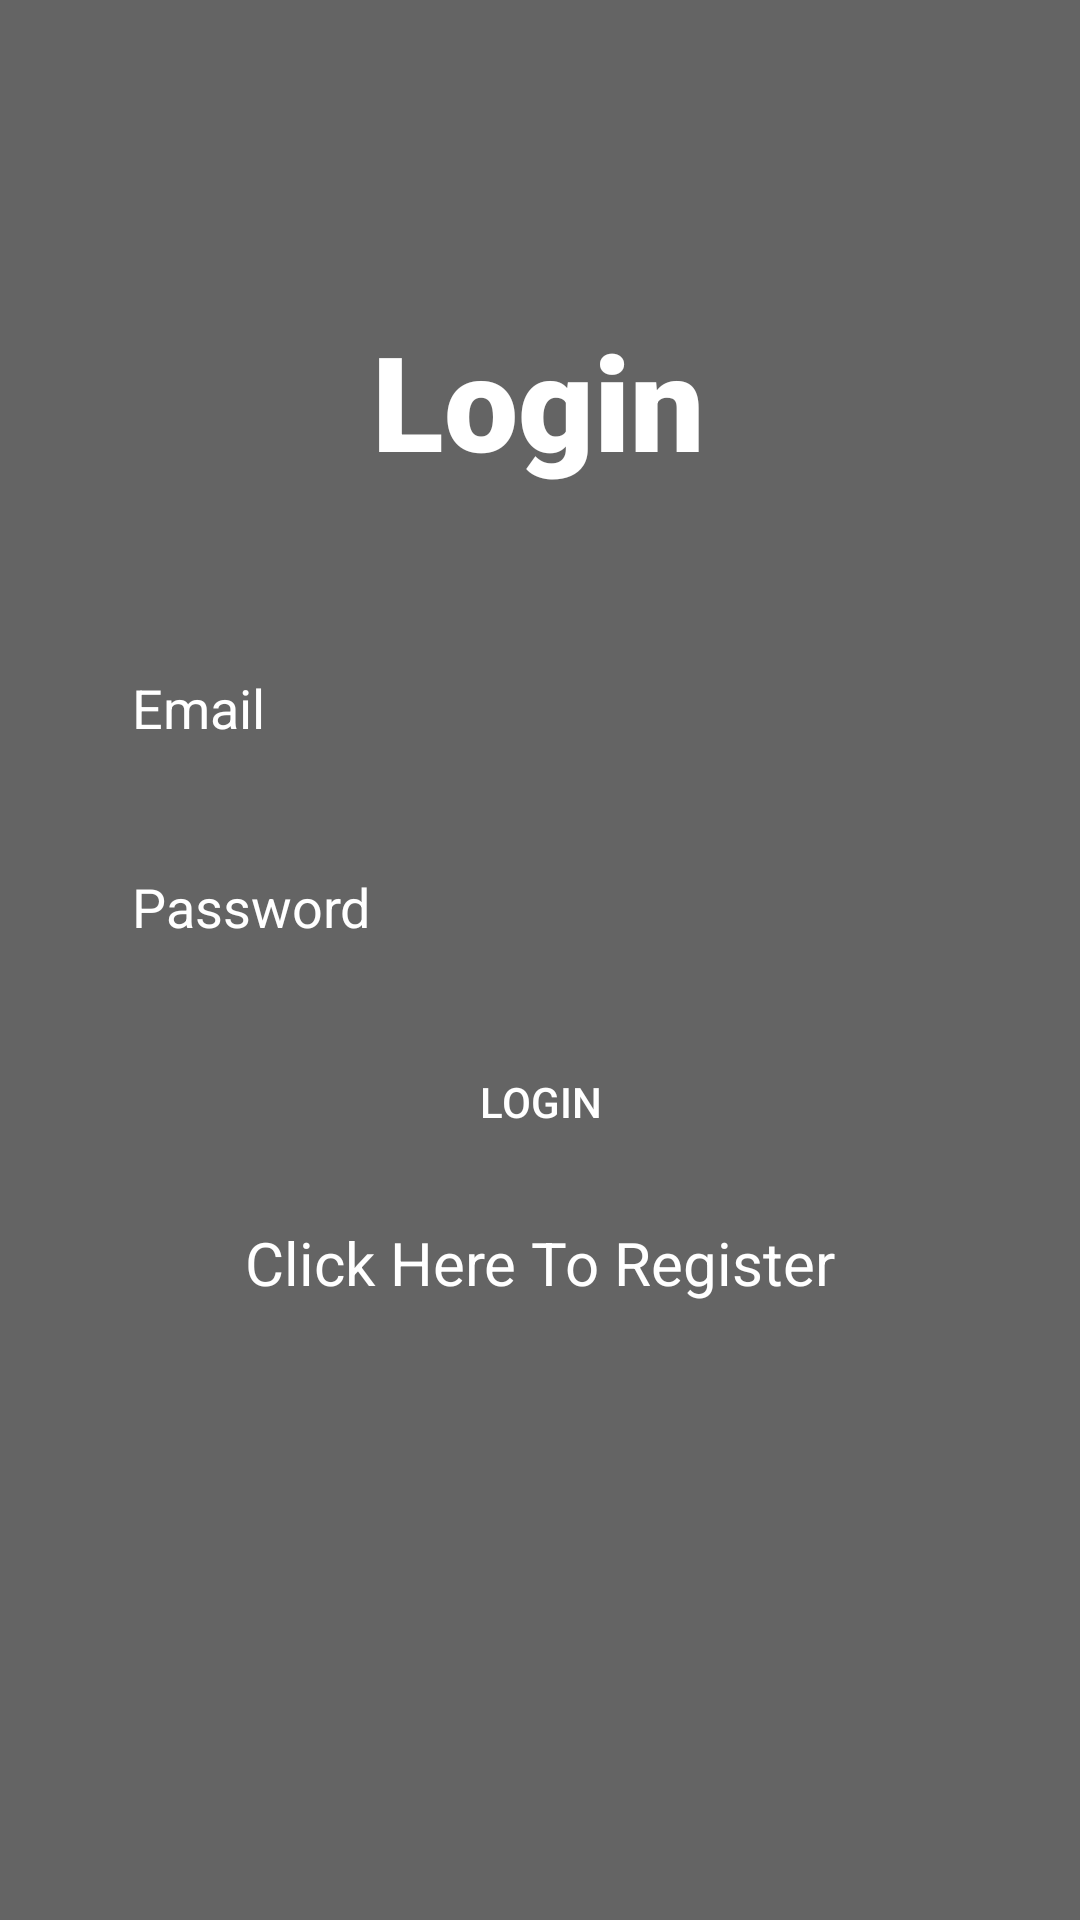

The Android layout XML behind this screen, and the referenced resources:
<!-- AndroidManifest.xml: application theme Theme.SPCA4 -->
<!-- res/layout/activity_main.xml -->
<?xml version="1.0" encoding="utf-8"?>
<androidx.constraintlayout.widget.ConstraintLayout xmlns:android="http://schemas.android.com/apk/res/android"
    xmlns:app="http://schemas.android.com/apk/res-auto"
    xmlns:tools="http://schemas.android.com/tools"
    android:layout_width="match_parent"
    android:layout_height="match_parent"
    tools:context=".MainActivity"
    android:background="@drawable/bg">

    <View
        android:id="@+id/view"
        android:layout_width="match_parent"
        android:layout_height="match_parent"
        android:background="#99000000"
        tools:layout_editor_absoluteX="0dp"
        tools:layout_editor_absoluteY="0dp" />

    <TextView
        android:id="@+id/textView"
        android:layout_width="wrap_content"
        android:layout_height="wrap_content"
        android:layout_marginTop="104dp"
        android:fontFamily="sans-serif-black"
        android:text="Login"
        android:textColor="@color/white"
        android:textStyle="bold"
        android:textSize="44sp"
        app:layout_constraintEnd_toEndOf="parent"
        app:layout_constraintHorizontal_bias="0.498"
        app:layout_constraintStart_toStartOf="parent"
        app:layout_constraintTop_toTopOf="@+id/view" />

    <EditText
        android:id="@+id/inputEmail"
        android:layout_width="0dp"
        android:layout_height="wrap_content"
        android:layout_marginStart="24dp"
        android:layout_marginTop="48dp"
        android:layout_marginEnd="24dp"
        android:background="@drawable/input_bg"
        android:ems="10"
        android:hint="Email"
        android:inputType="textEmailAddress"
        android:paddingLeft="20dp"
        android:paddingTop="13dp"
        android:paddingRight="20dp"
        android:paddingBottom="13dp"
        android:textColor="@color/white"
        android:textColorHint="@color/white"
        app:layout_constraintEnd_toEndOf="parent"
        app:layout_constraintHorizontal_bias="0.497"
        app:layout_constraintStart_toStartOf="parent"
        app:layout_constraintTop_toBottomOf="@+id/textView" />

    <EditText
        android:id="@+id/inputPassword"
        android:layout_width="0dp"
        android:layout_height="wrap_content"
        android:layout_marginTop="16dp"
        android:background="@drawable/input_bg"
        android:ems="10"
        android:hint="Password"
        android:inputType="textPassword"
        android:paddingLeft="20dp"
        android:paddingTop="13dp"
        android:paddingRight="20dp"
        android:paddingBottom="13dp"
        android:textColor="@color/white"
        android:textColorHint="@color/white"
        app:layout_constraintEnd_toEndOf="@+id/inputEmail"
        app:layout_constraintHorizontal_bias="1.0"
        app:layout_constraintStart_toStartOf="@+id/inputEmail"
        app:layout_constraintTop_toBottomOf="@+id/inputEmail" />

    <Button
        android:id="@+id/btnLogin"
        android:layout_width="0dp"
        android:layout_height="wrap_content"
        android:layout_marginTop="16dp"
        android:background="@drawable/input_bg"
        android:text="Login"
        android:textColor="@color/white"
        app:layout_constraintEnd_toEndOf="@+id/inputPassword"
        app:layout_constraintStart_toStartOf="@+id/inputPassword"
        app:layout_constraintTop_toBottomOf="@+id/inputPassword" />

    <TextView
        android:id="@+id/newAccount"
        android:layout_width="wrap_content"
        android:layout_height="wrap_content"
        android:layout_marginTop="16dp"
        android:text="Click Here To Register"
        android:textColor="@color/white"
        android:textSize="20sp"
        app:layout_constraintEnd_toEndOf="@+id/btnLogin"
        app:layout_constraintStart_toStartOf="@+id/btnLogin"
        app:layout_constraintTop_toBottomOf="@+id/btnLogin" />


</androidx.constraintlayout.widget.ConstraintLayout>
<!-- resources referenced by this layout -->
<resources>
  <color name="white">#FFFFFFFF</color>
  <style name="Theme.SPCA4" parent="Base.Theme.SPCA4" />
  <style name="Base.Theme.SPCA4" parent="Theme.AppCompat.Light.DarkActionBar">
          
          
      </style>
</resources>
